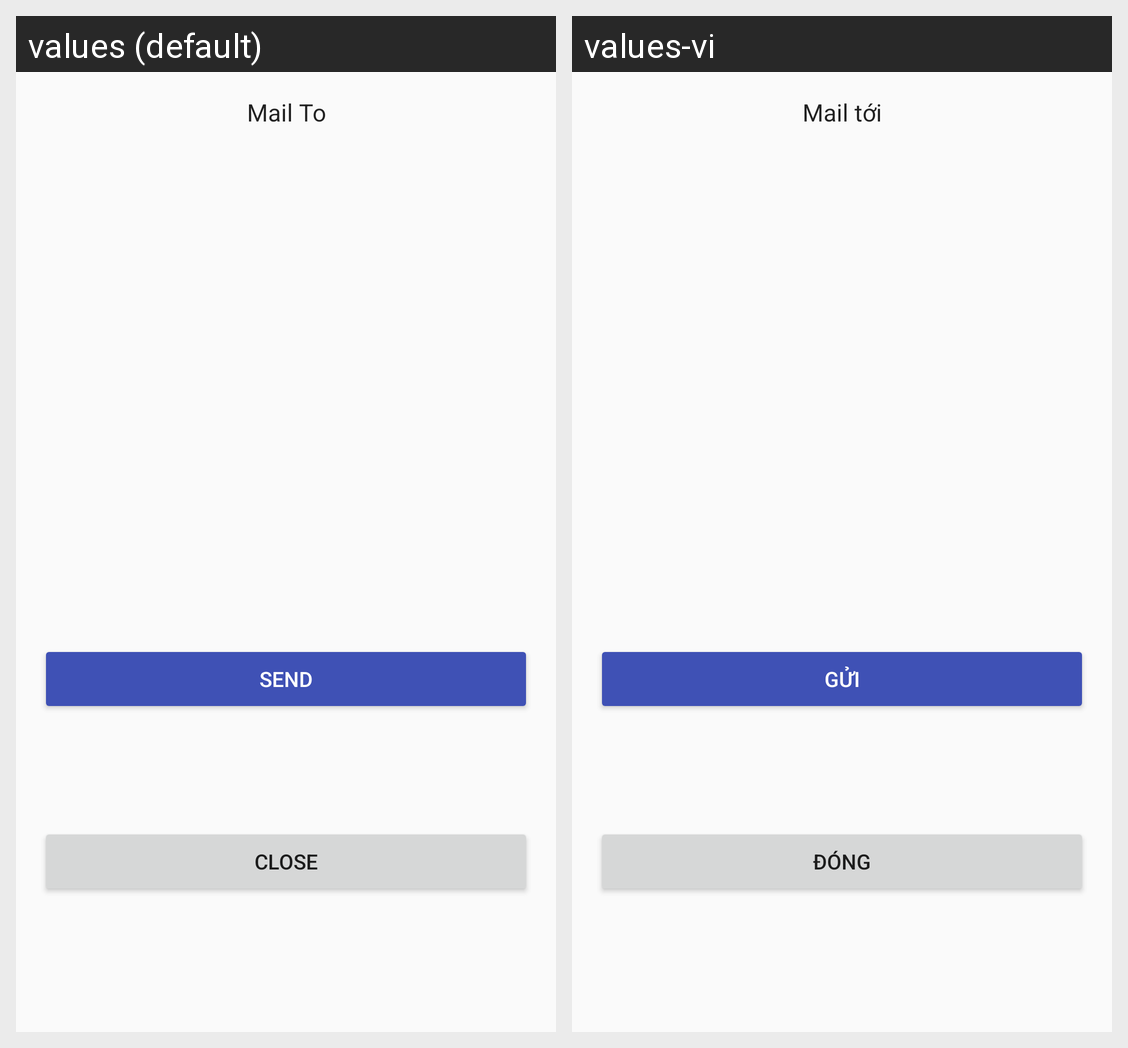

Strings drawn on this Android screen and how each of the app's shown locales translates them:
Android screen res/layout/fragment_dialog_email_result.xml rendered under 2 locales, left to right: values (default), values-vi. Device: Nexus 5 (rendered at 1080×1920; each locale shown at half size, 540×960, under a caption strip naming it); theme AppTheme.
Strings drawn on this screen, with the default value and each locale's value (text and hints the layout hard-codes, and strings that could not be matched under every locale, appear in the picture but are not listed):

dialog_email_title
  values: Mail To
  values-vi: Mail tới

dialog_button_send_message
  values: Send
  values-vi: Gửi

dialog_close
  values: Close
  values-vi: Đóng
